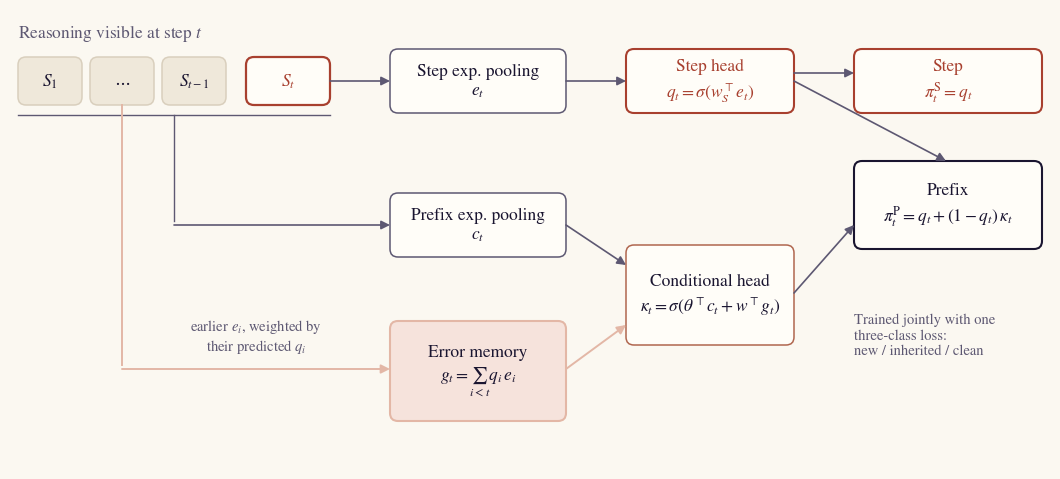

This figure's Python source: (Note: this script raises an exception after producing the figure.)
#!/usr/bin/env python3
"""A2 figures for the 2026-11-18 weekly report: the framework schematic and the Step/Prefix comparison.

Numbers are copied from published TEST results in this repository (Qwen3.8-27B, single seed 42, VAL-selected layer):
- A2 fixed: experiments/qwen_c18_a2_series_20261115/README.md (Frozen TEST comparison).
- Streaming and best baseline: experiments/qwen_step_only_learnable_20261115/README.md (Step) and
  experiments/qwen_baseline_prefix_decomposition_20261116/README.md (Prefix).
Run from the repository root:  python weekly/scripts/2026-11-18_a2.py
"""
from pathlib import Path

import matplotlib

matplotlib.use("Agg")
import matplotlib.pyplot as plt
import numpy as np
from matplotlib.patches import FancyArrowPatch, FancyBboxPatch

OUT = Path("weekly/assets/2026-11-18")
SURFACE, RAISE, INK, INK2, LINE = "#fbf8f1", "#fffdf8", "#1a1530", "#5d5872", "#d9cfbd"
NEW, INHERITED, CLEAN_FILL = "#a8402f", "#e3b7a6", "#efe8da"
STREAMING, BASELINE, OURS = "#3f74b8", "#b08637", "#a8402f"
plt.rcParams.update({"font.family": "STIXGeneral", "font.size": 12, "mathtext.fontset": "stix", "hatch.linewidth": 0.8,
                     "hatch.color": SURFACE, "figure.facecolor": SURFACE, "axes.facecolor": SURFACE,
                     "savefig.facecolor": SURFACE})


def box(ax, x, y, w, h, text="", fc=RAISE, ec=INK2, lw=1.1, fs=12.5, color=INK, r=0.1):
    ax.add_patch(FancyBboxPatch((x, y), w, h, boxstyle=f"round,pad=0,rounding_size={r}", fc=fc, ec=ec, lw=lw))
    if text:
        ax.text(x + w / 2, y + h / 2, text, ha="center", va="center", fontsize=fs, color=color, linespacing=1.35)


def arrow(ax, a, b, color=INK2, lw=1.2, style="-|>", ls="-"):
    ax.add_patch(FancyArrowPatch(a, b, arrowstyle=style, mutation_scale=13, color=color, lw=lw, linestyle=ls,
                                 shrinkA=0, shrinkB=0))


def save(fig, name):
    fig.savefig(OUT / name, bbox_inches="tight", pad_inches=0.06)
    plt.close(fig)
    print("wrote", OUT / name)


def framework():
    fig, ax = plt.subplots(figsize=(10.4, 4.6), dpi=200)
    fig.subplots_adjust(0, 0, 1, 1)
    ax.set_xlim(0, 13); ax.set_ylim(0, 5.75); ax.axis("off")
    # input: the reasoning so far, earlier steps and the current step
    ax.text(0.1, 5.45, "Reasoning visible at step $t$", fontsize=12.5, color=INK2, va="center")
    xs = [0.1, 1.0, 1.9]
    for x, lab in zip(xs, ["$S_1$", "$\\cdots$", "$S_{t-1}$"]):
        box(ax, x, 4.55, 0.8, 0.6, lab, fc=CLEAN_FILL, ec=LINE)
    box(ax, 2.95, 4.55, 1.05, 0.6, "$S_t$", fc=RAISE, ec=NEW, lw=1.6, color=NEW)
    # Step branch (current step)
    box(ax, 4.75, 4.45, 2.2, 0.8, "Step exp. pooling\n$e_t$")
    box(ax, 7.7, 4.45, 2.1, 0.8, "Step head\n$q_t=\\sigma(w_S^\\top e_t)$", ec=NEW, color=NEW, lw=1.5)
    arrow(ax, (4.0, 4.85), (4.75, 4.85)); arrow(ax, (6.95, 4.85), (7.7, 4.85))
    # Prefix branch (all visible reasoning tokens)
    ax.plot([0.1, 4.0], [4.42, 4.42], color=INK2, lw=1.0)
    ax.plot([2.05, 2.05], [4.42, 3.1], color=INK2, lw=1.0)
    box(ax, 4.75, 2.65, 2.2, 0.8, "Prefix exp. pooling\n$c_t$")
    arrow(ax, (2.05, 3.05), (4.75, 3.05))
    # error memory over earlier steps
    ax.plot([1.4, 1.4], [4.55, 1.3], color=INHERITED, lw=1.4)
    box(ax, 4.75, 0.6, 2.2, 1.25, "Error memory\n$g_t=\\sum_{i<t} q_i\\, e_i$", fc="#f6e3dc", ec=INHERITED, lw=1.5)
    arrow(ax, (1.4, 1.25), (4.75, 1.25), color=INHERITED, lw=1.4)
    ax.text(3.08, 1.42, "earlier $e_i$, weighted by\ntheir predicted $q_i$", fontsize=10.5, color=INK2, ha="center", va="bottom")
    # conditional head
    box(ax, 7.7, 1.55, 2.1, 1.25, "Conditional head\n$\\kappa_t=\\sigma(\\theta^\\top c_t+w^\\top g_t)$", ec=INH_TEXT, color=INK)
    arrow(ax, (6.95, 3.05), (7.7, 2.55)); arrow(ax, (6.95, 1.25), (7.7, 1.8), color=INHERITED, lw=1.4)
    # composition
    box(ax, 10.55, 2.75, 2.35, 1.1, "Prefix\n$\\pi^{\\mathrm{P}}_t=q_t+(1-q_t)\\,\\kappa_t$", ec=INK, lw=1.5)
    arrow(ax, (9.8, 4.85), (11.7, 3.85)); arrow(ax, (9.8, 2.2), (10.55, 3.05))
    box(ax, 10.55, 4.45, 2.35, 0.8, "Step\n$\\pi^{\\mathrm{S}}_t=q_t$", ec=NEW, color=NEW, lw=1.5)
    arrow(ax, (9.8, 4.95), (10.55, 4.95))
    # training note
    ax.text(10.55, 1.95, "Trained jointly with one\nthree-class loss:\nnew / inherited / clean", fontsize=10.5,
            color=INK2, va="top")
    save(fig, "a2_framework.png")


def results():
    domains = ["Logic", "Factuality"]
    panels = [
        ("Step", [0.8716, 0.8720], [0.8875, 0.8735], ["HaMI", "HaMI"], [0.8775, 0.8826], (0.85, 0.895)),
        ("Prefix", [0.8256, 0.8222], [0.8256, 0.8226], ["Streaming", "Global Mean"], [0.8377, 0.8367], (0.80, 0.845)),
    ]
    fig, axes = plt.subplots(1, 2, figsize=(9.6, 3.7), dpi=200)
    x = np.arange(len(domains)); w = 0.26
    for ax, (title, stream, best, best_name, a2, (lo, hi)) in zip(axes, panels):
        for k, (name, vals, color, hatch) in enumerate([("Streaming", stream, STREAMING, ""),
                                                        ("Best baseline", best, BASELINE, "///"),
                                                        ("A2", a2, OURS, "")]):
            pos = x + (k - 1) * w
            ax.bar(pos, np.array(vals) - lo, w - 0.02, bottom=lo, color=color, hatch=hatch, edgecolor=SURFACE,
                   linewidth=1.2, label=name, zorder=3)
            for p, v in zip(pos, vals):
                ax.text(p, v + (hi - lo) * 0.01, f"{v:.3f}", ha="center", va="bottom", fontsize=8.5,
                        color=INK if name == "A2" else INK2)
        ax.set_xticks(x, [f"{d}\n(best: {b})" for d, b in zip(domains, best_name)], color=INK)
        ax.set_ylim(lo, hi)
        ax.set_title(f"{title} TEST AUROC", fontsize=13, color=INK, pad=8)
        ax.tick_params(colors=INK2, length=0)
        ax.grid(axis="y", color="#e6dfd0", linewidth=0.8, zorder=0)
        for s in ("top", "right", "left"):
            ax.spines[s].set_visible(False)
        ax.spines["bottom"].set_color(INK2)
    axes[0].set_ylabel("axis does not start at 0", color=INK2, fontsize=10.5)
    axes[0].legend(ncol=3, frameon=False, loc="upper left", bbox_to_anchor=(0, 1.3), labelcolor=INK)
    fig.tight_layout()
    save(fig, "a2_results.png")


INH_TEXT = "#b0664f"

if __name__ == "__main__":
    framework()
    results()
